12-way image classification set "dataset" from GitHub (SnehalThakur/ComputerVision-CV); label vocabulary: black-grass, charlock, cleavers, common chickweed, common wheat, fat hen, loose silky-bent, maize, scentless mayweed, shepherds purse, small-flowered cranesbill, sugar beet.

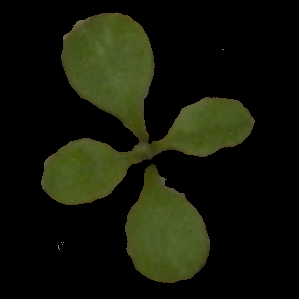
Label: shepherds purse

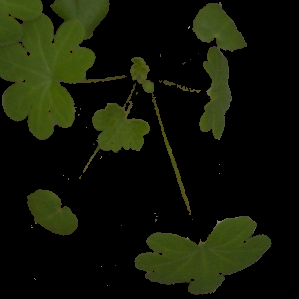
Label: small-flowered cranesbill

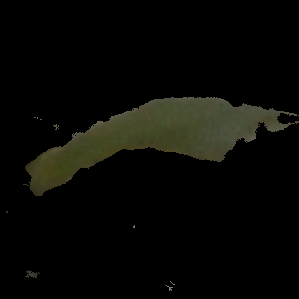
Label: common wheat

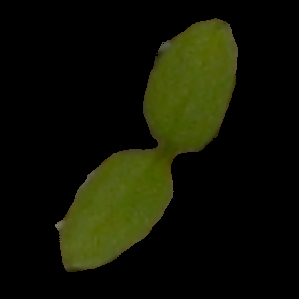
Label: common chickweed

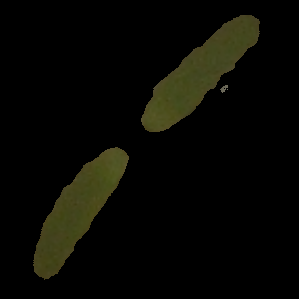
Label: fat hen

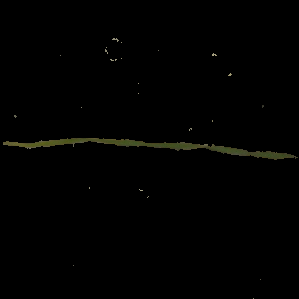
Label: black-grass
